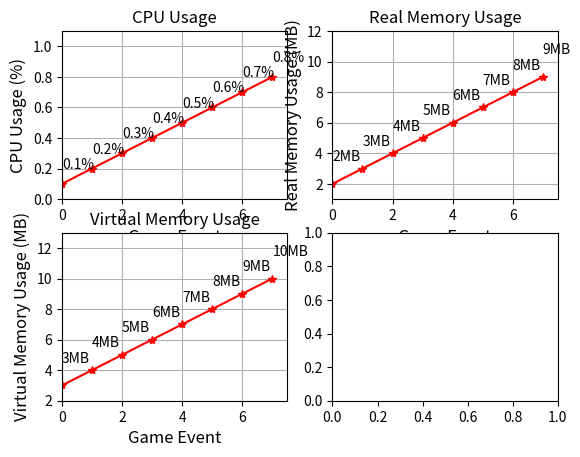

Generate this figure with matplotlib:
# -*- coding: cp936 -*-
import matplotlib.pyplot as plt
from pylab import *

def drawBymatplotlib():
    listCPU=[0.1,0.2,0.3,0.4,0.5,0.6,0.7,0.8]
    listRSIZE=[2,3,4,5,6,7,8,9]
    listVSIZE=[3,4,5,6,7,8,9,10]

    f, axarr = plt.subplots(2,2)
    axarr[0,0].axis([0, listCPU.__len__()-0.5,(min(listCPU))-0.1, max(listCPU)+0.3])
    axarr[0,0].plot(listCPU,'-r*')
    axarr[0,0].set_title('CPU Usage')
    axarr[0,0].set_xlabel('Game Event',fontsize=12)
    axarr[0,0].set_ylabel('CPU Usage (%)',fontsize=12)
    for i in range(0,listCPU.__len__()):
        axarr[0,0].text(i,float(listCPU[i])+0.1,str(listCPU[i])+"%")
    axarr[0,0].grid(True)
    
    axarr[0,1].axis([0, listRSIZE.__len__()-0.5, int(min(listRSIZE))-1, int(max(listRSIZE))+3])
    axarr[0,1].plot(listRSIZE,'-r*')
    axarr[0,1].set_title('Real Memory Usage')
    axarr[0,1].set_xlabel('Game Event',fontsize=12)
    axarr[0,1].set_ylabel('Real Memory Usage (MB)',fontsize=12)
    for i in range(0,listRSIZE.__len__()):
        axarr[0,1].text(i,int(listRSIZE[i])+1.5,str(listRSIZE[i])+"MB")
    axarr[0,1].grid(True)

    axarr[1,0].axis([0, listVSIZE.__len__()-0.5, int(min(listVSIZE))-1, int(max(listVSIZE))+3])
    axarr[1,0].plot(listVSIZE,'-r*')
    axarr[1,0].set_title('Virtual Memory Usage')
    axarr[1,0].set_xlabel('Game Event',fontsize=12)
    axarr[1,0].set_ylabel('Virtual Memory Usage (MB)',fontsize=12)
    for i in range(0,listRSIZE.__len__()):
        axarr[1,0].text(i,int(listVSIZE[i])+1.5,str(listVSIZE[i])+"MB")
    axarr[1,0].grid(True)

    plt.show()

if __name__ == "__main__":
    drawBymatplotlib()
